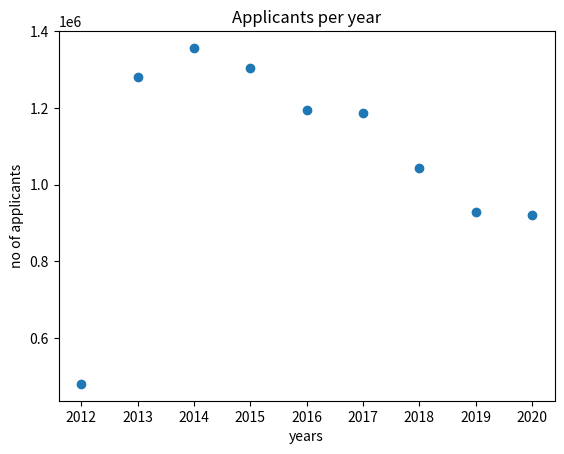

Python code for this plot:
year = [2020, 2019, 2018, 2017, 2016, 2015, 2014, 2013, 2012]
no_application_per_year = [921261, 929198, 1043739, 1186454, 1194938, 1304495, 1356805, 1282000, 479651]

from matplotlib import pyplot as plt

plt.scatter(year, no_application_per_year)

for year_count, applicants in zip(year, no_application_per_year):
    plt.annotate("", xy=(year_count, applicants))
    
plt.title("Applicants per year")
plt.xlabel("years")
plt.ylabel("no of applicants")
plt.show()